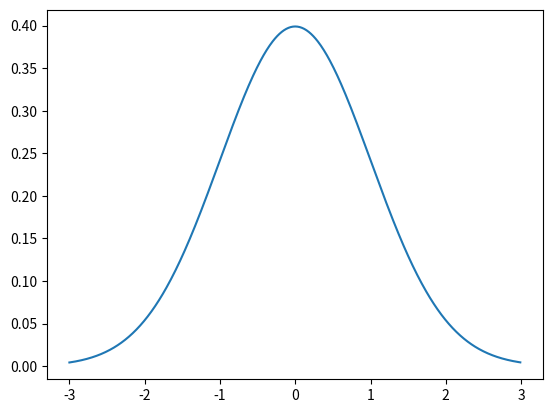
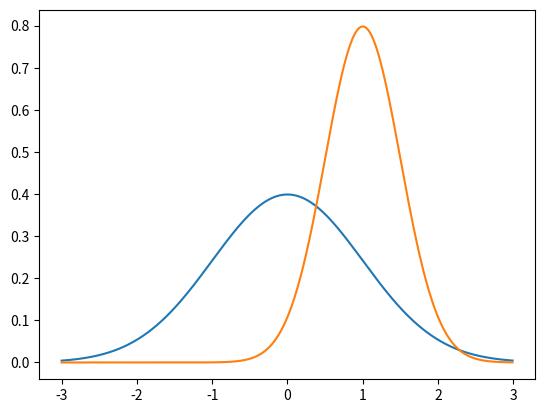
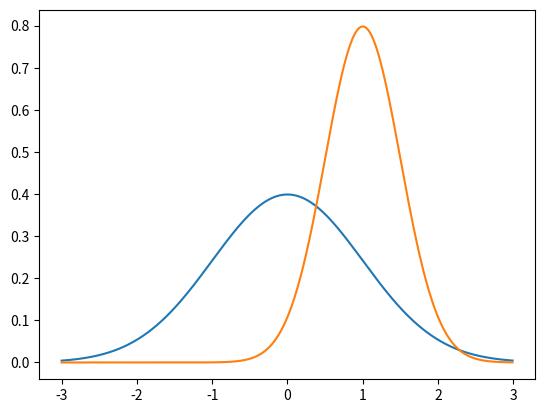

The script that saved these images, in order: (Note: this script raises an exception after producing the figures.)
"""
MatPlotLib Basics
"""
from os.path import join, dirname
from numpy import arange, concatenate, ones
from numpy.random import normal, rand
from scipy.stats import norm
from pylab import randn
from matplotlib.pyplot import (
    figure,
    show,
    plot,
    savefig,
    axes,
    title,
    xlabel,
    ylabel,
    legend,
    xkcd,
    xticks,
    yticks,
    annotate,
    rcdefaults,
    pie,
    bar,
    hist,
    boxplot,
    scatter,
)


def line_graph():
    """
    Draw a line graph
    """
    xdata = arange(-3, 3, 0.01)
    figure()
    plot(xdata, norm.pdf(xdata))

    figure()
    plot(xdata, norm.pdf(xdata))
    plot(xdata, norm.pdf(xdata, 1.0, 0.5))

    figure()
    plot(xdata, norm.pdf(xdata))
    plot(xdata, norm.pdf(xdata, 1.0, 0.5))
    savefig(join(dirname(__file__), "MyPlot.png"), format="png")

    figure()
    axe = axes()
    axe.set_xlim([-5, 5])
    axe.set_ylim([0, 1.0])
    axe.set_xticks([-5, -4, -3, -2, -1, 0, 1, 2, 3, 4, 5])
    axe.set_yticks([0, 0.1, 0.2, 0.3, 0.4, 0.5, 0.6, 0.7, 0.8, 0.9, 1.0])
    plot(xdata, norm.pdf(xdata))
    plot(xdata, norm.pdf(xdata, 1.0, 0.5))

    figure()
    axe = axes()
    axe.set_xlim([-5, 5])
    axe.set_ylim([0, 1.0])
    axe.set_xticks([-5, -4, -3, -2, -1, 0, 1, 2, 3, 4, 5])
    axe.set_yticks([0, 0.1, 0.2, 0.3, 0.4, 0.5, 0.6, 0.7, 0.8, 0.9, 1.0])
    axe.grid()
    plot(xdata, norm.pdf(xdata))
    plot(xdata, norm.pdf(xdata, 1.0, 0.5))

    figure()
    axe = axes()
    axe.set_xlim([-5, 5])
    axe.set_ylim([0, 1.0])
    axe.set_xticks([-5, -4, -3, -2, -1, 0, 1, 2, 3, 4, 5])
    axe.set_yticks([0, 0.1, 0.2, 0.3, 0.4, 0.5, 0.6, 0.7, 0.8, 0.9, 1.0])
    axe.grid()
    plot(xdata, norm.pdf(xdata), "b-")
    plot(xdata, norm.pdf(xdata, 1.0, 0.5), "r:")


def label_axes():
    """
    Labeling Axes and Adding a Legend
    """
    xdata = arange(-3, 3, 0.01)
    figure()
    axe = axes()
    axe.set_xlim([-5, 5])
    axe.set_ylim([0, 1.0])
    axe.set_xticks([-5, -4, -3, -2, -1, 0, 1, 2, 3, 4, 5])
    axe.set_yticks([0, 0.1, 0.2, 0.3, 0.4, 0.5, 0.6, 0.7, 0.8, 0.9, 1.0])
    axe.grid()
    xlabel("Greebles")
    ylabel("Probability")
    plot(xdata, norm.pdf(xdata), "b-")
    plot(xdata, norm.pdf(xdata, 1.0, 0.5), "r:")
    legend(["Sneetches", "Gacks"], loc=4)

    fig = figure()
    xkcd()
    axe = fig.add_subplot(1, 1, 1)
    axe.spines["right"].set_color("none")
    axe.spines["top"].set_color("none")
    xticks([])
    yticks([])
    axe.set_ylim([-30, 10])
    data = ones(100)
    data[70:] -= arange(30)
    annotate(
        "THE DAY I REALIZED\nI COULD COOK BACON\nWHENEVER I WANTED",
        xy=(70, 1),
        arrowprops=dict(arrowstyle="->"),
        xytext=(15, -10),
    )
    plot(data)
    xlabel("time")
    ylabel("my overall health")

    figure()
    rcdefaults()
    values = [12, 55, 4, 32, 14]
    colors = ["r", "g", "b", "c", "m"]
    explode = [0, 0, 0.2, 0, 0]
    labels = ["India", "United States", "Russia", "China", "Europe"]
    pie(values, colors=colors, labels=labels, explode=explode)
    title("Student Locations")
    figure()
    values = [12, 55, 4, 32, 14]
    colors = ["r", "g", "b", "c", "m"]
    bar(range(0, 5), values, color=colors)

    figure()
    xdata = randn(500)
    ydata = randn(500)
    scatter(xdata, ydata)

    figure()
    incomes = normal(27000, 15000, 10000)
    hist(incomes, 50)

    figure()
    uniform_skewed = rand(100) * 100 - 40
    high_outliers = rand(10) * 50 + 100
    low_outliers = rand(10) * -50 - 100
    data = concatenate((uniform_skewed, high_outliers, low_outliers))
    boxplot(data)


if __name__ == "__main__":
    line_graph()
    label_axes()
    show()
